Labelled photos from "data", an image-classification folder in vaishgandikota-collab/Defect-detector. The possible labels are: crazing, inclusion, normal, pitted surface, rolled-in scale, scratches.

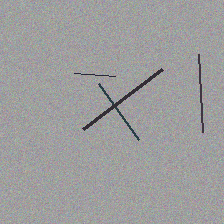
Label: scratches

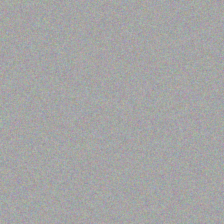
Label: normal

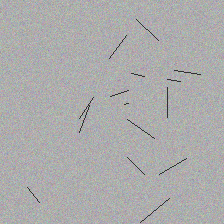
Label: crazing

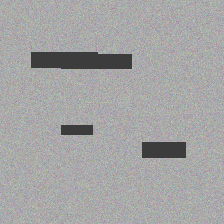
Label: rolled-in scale

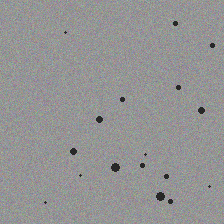
Label: pitted surface

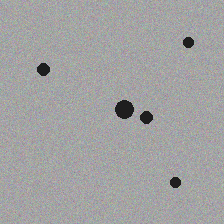
Label: inclusion
